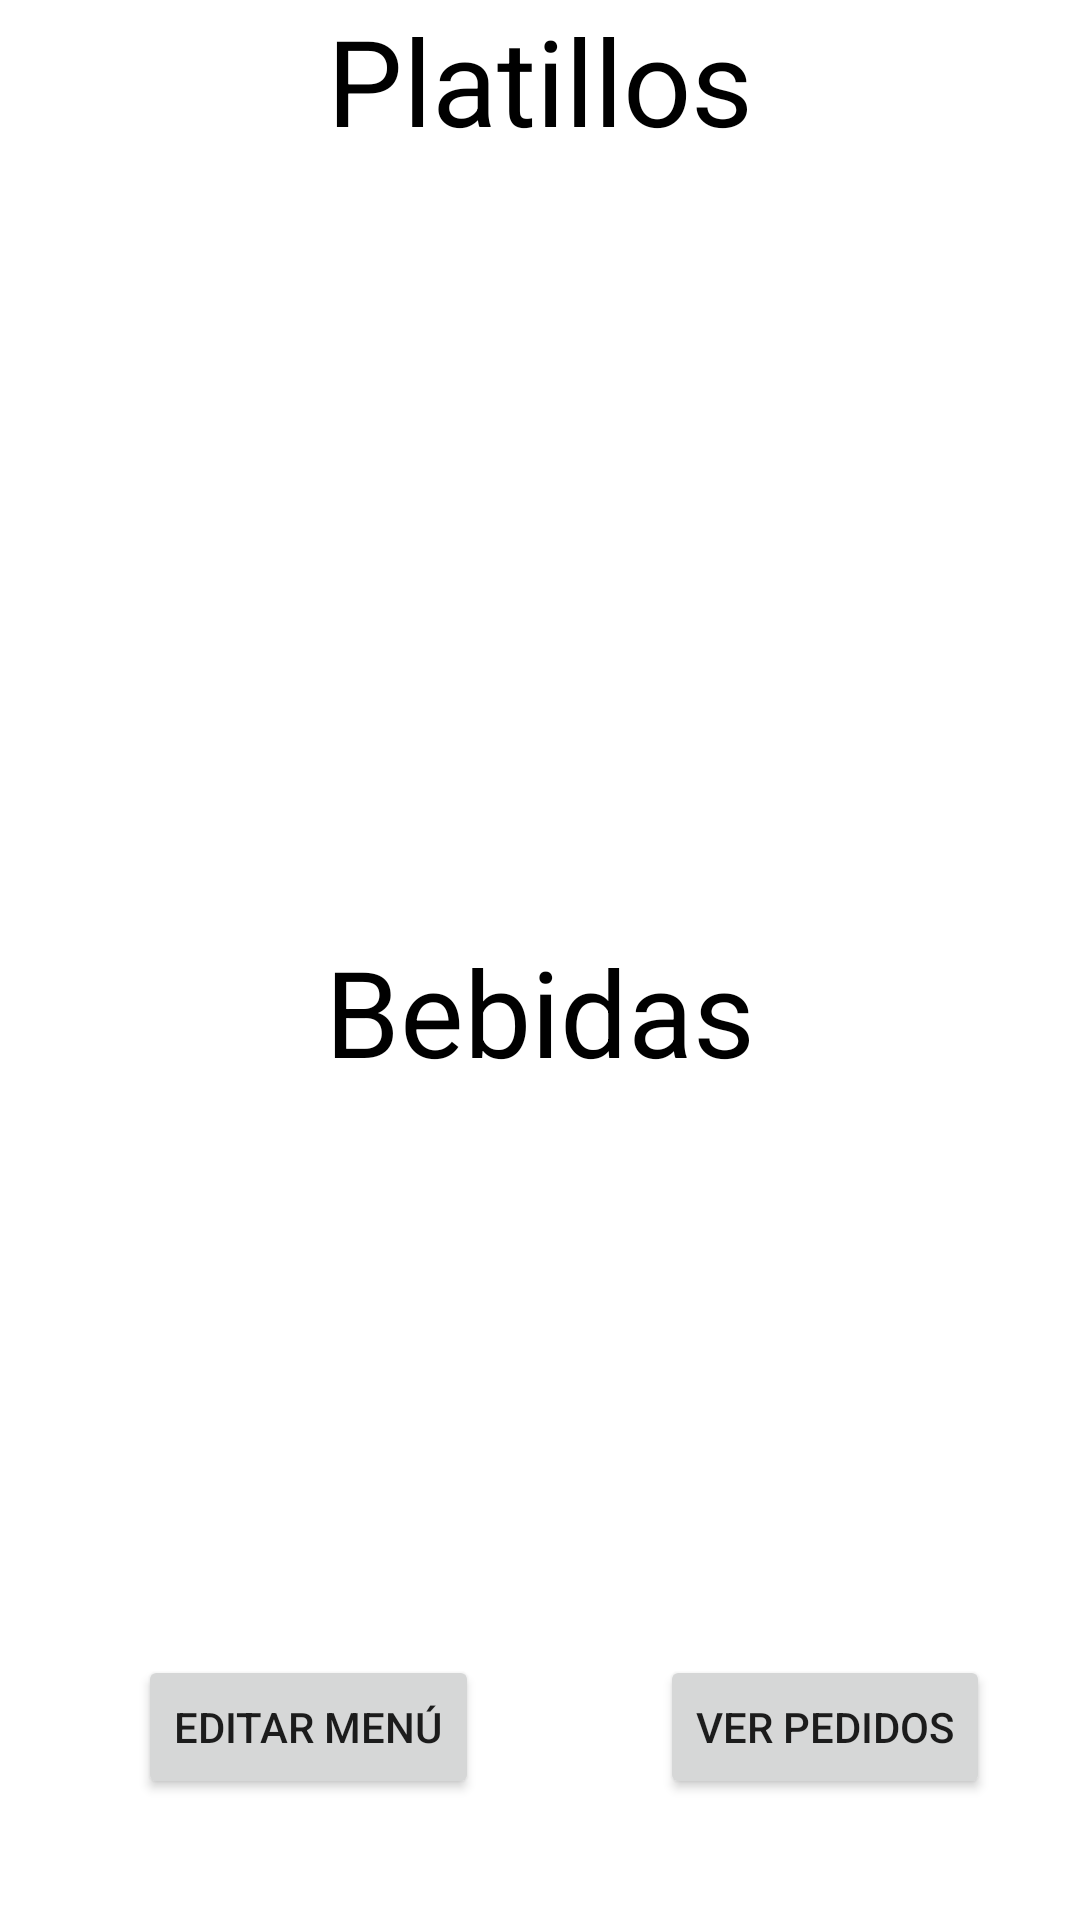

The Android layout XML behind this screen, and the referenced resources:
<!-- AndroidManifest.xml: application theme Theme.PromoFood -->
<!-- res/layout/activity_sesion_restaurante_iniciada.xml -->
<?xml version="1.0" encoding="utf-8"?>
<androidx.constraintlayout.widget.ConstraintLayout xmlns:android="http://schemas.android.com/apk/res/android"
    xmlns:app="http://schemas.android.com/apk/res-auto"
    xmlns:tools="http://schemas.android.com/tools"
    android:layout_width="match_parent"
    android:layout_height="match_parent"
    tools:context=".DetallesRestauranteActivity">


    <ScrollView
        android:id="@+id/scrollViewPlatillos"
        android:layout_width="404dp"
        android:layout_height="229dp"
        app:layout_constraintEnd_toEndOf="parent"
        app:layout_constraintHorizontal_bias="0.333"
        app:layout_constraintStart_toStartOf="parent"
        app:layout_constraintTop_toBottomOf="@+id/tituloPlatillos">

        <LinearLayout
            android:layout_width="399dp"
            android:layout_height="476dp"
            android:orientation="vertical">

            <TableLayout
                android:id="@+id/tbPlatillos"
                android:layout_width="match_parent"
                android:layout_height="match_parent" />
        </LinearLayout>
    </ScrollView>

    <ScrollView
        android:id="@+id/scrollViewBebidas"
        android:layout_width="405dp"
        android:layout_height="172dp"
        app:layout_constraintEnd_toEndOf="parent"
        app:layout_constraintHorizontal_bias="0.333"
        app:layout_constraintStart_toStartOf="parent"
        app:layout_constraintTop_toBottomOf="@+id/tituloBebidas">

        <LinearLayout
            android:layout_width="399dp"
            android:layout_height="476dp"
            android:orientation="vertical">

            <TableLayout
                android:id="@+id/tbBebidas"
                android:layout_width="match_parent"
                android:layout_height="match_parent" />
        </LinearLayout>
    </ScrollView>

    <TextView
        android:id="@+id/tituloPlatillos"
        android:layout_width="wrap_content"
        android:layout_height="wrap_content"
        android:gravity="center_horizontal"
        android:text="Platillos"
        android:textColor="@color/black"
        android:textSize="40sp"
        app:layout_constraintEnd_toEndOf="parent"
        app:layout_constraintStart_toStartOf="parent"
        app:layout_constraintTop_toTopOf="parent" />

    <TextView
        android:id="@+id/tituloBebidas"
        android:layout_width="wrap_content"
        android:layout_height="wrap_content"
        android:layout_marginTop="28dp"
        android:gravity="center_horizontal"
        android:text="Bebidas"
        android:textColor="@color/black"
        android:textSize="40sp"
        app:layout_constraintEnd_toEndOf="parent"
        app:layout_constraintStart_toStartOf="parent"
        app:layout_constraintTop_toBottomOf="@+id/scrollViewPlatillos" />

    <Button
        android:id="@+id/btnEditarMenuRestaurante"
        android:layout_width="wrap_content"
        android:layout_height="wrap_content"
        android:layout_marginStart="20dp"
        android:layout_marginTop="16dp"
        android:onClick="clickBtnEditarMenu"
        android:text="Editar Menú"
        app:layout_constraintEnd_toEndOf="parent"
        app:layout_constraintHorizontal_bias="0.115"
        app:layout_constraintStart_toStartOf="parent"
        app:layout_constraintTop_toBottomOf="@+id/scrollViewBebidas" />

    <Button
        android:id="@+id/btnVerPedidoRestaurante"
        android:layout_width="wrap_content"
        android:layout_height="wrap_content"
        android:layout_marginStart="30dp"
        android:layout_marginTop="16dp"
        android:onClick="clickBtnVerPedidos"
        android:text="Ver Pedidos"
        app:layout_constraintEnd_toEndOf="parent"
        app:layout_constraintStart_toEndOf="@+id/btnEditarMenuRestaurante"
        app:layout_constraintTop_toBottomOf="@+id/scrollViewBebidas" />

</androidx.constraintlayout.widget.ConstraintLayout>
<!-- resources referenced by this layout -->
<resources>
  <style name="Theme.PromoFood" parent="Theme.MaterialComponents.DayNight.DarkActionBar">
          
          <item name="colorPrimary">@color/purple_500</item>
          <item name="colorPrimaryVariant">@color/purple_700</item>
          <item name="colorOnPrimary">@color/white</item>
          
          <item name="colorSecondary">@color/teal_200</item>
          <item name="colorSecondaryVariant">@color/teal_700</item>
          <item name="colorOnSecondary">@color/black</item>
          
          <item name="android:statusBarColor">?attr/colorPrimaryVariant</item>
          
      </style>
  <!-- not gathered from this repository: default colours our renderer supplied (Android Studio template values) -->
  <color name="purple_500">#FF6200EE</color>
  <color name="purple_700">#FF3700B3</color>
  <color name="teal_200">#FF03DAC5</color>
  <color name="teal_700">#FF018786</color>
  <color name="black">#FF000000</color>
  <color name="white">#FFFFFFFF</color>
</resources>
